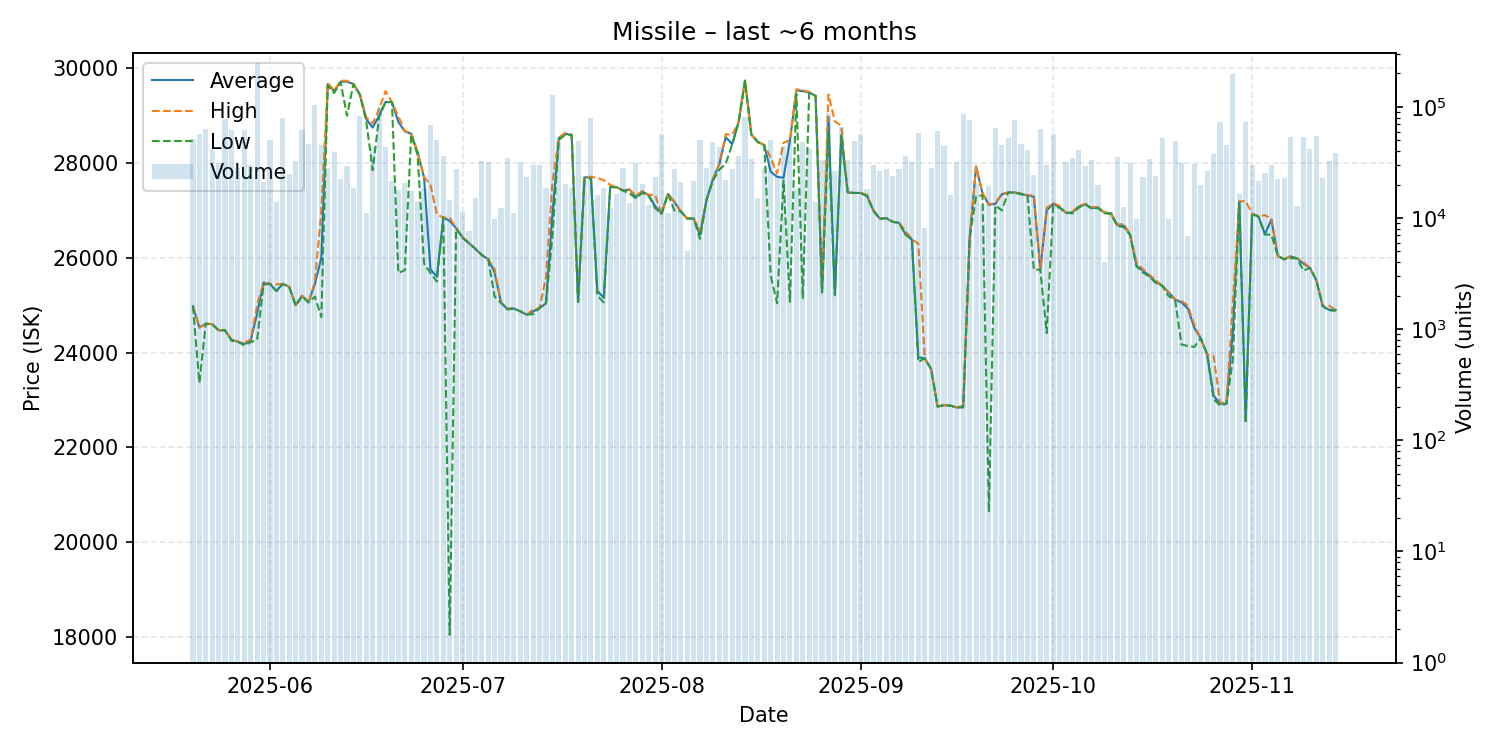

Values plotted in this chart, from the file beside it:
date, average, highest, lowest, order_count, volume
2025-05-20, 24980, 24990, 24980, 64, 51311
2025-05-21, 24530, 24530, 23360, 61, 57042
2025-05-22, 24610, 24610, 24610, 80, 63848
2025-05-23, 24600, 24600, 24600, 54, 41117
2025-05-24, 24470, 24470, 24470, 38, 30987
2025-05-25, 24470, 24480, 24470, 66, 78015
2025-05-26, 24270, 24280, 24250, 65, 61827
2025-05-27, 24230, 24230, 24230, 69, 28412
2025-05-28, 24180, 24200, 24150, 51, 62379
2025-05-29, 24250, 24280, 24220, 62, 29942
2025-05-30, 24830, 25000, 24270, 83, 248540
2025-05-31, 25480, 25480, 25430, 68, 20957
2025-06-01, 25450, 25450, 25450, 50, 50515
2025-06-02, 25300, 25440, 25300, 43, 13963
2025-06-03, 25450, 25450, 25450, 48, 79484
2025-06-04, 25390, 25390, 25390, 44, 24686
2025-06-05, 25000, 25000, 24990, 46, 32510
2025-06-06, 25200, 25200, 25190, 51, 62329
2025-06-07, 25060, 25060, 25060, 43, 45957
2025-06-08, 25450, 25490, 25180, 107, 103366
2025-06-09, 26000, 26990, 24750, 63, 44941
2025-06-10, 29670, 29690, 29640, 61, 28418
2025-06-11, 29520, 29530, 29480, 47, 39184
2025-06-12, 29720, 29740, 29710, 50, 22506
2025-06-13, 29720, 29740, 29000, 51, 29411
2025-06-14, 29670, 29670, 29670, 33, 18496
2025-06-15, 29450, 29450, 29450, 65, 83542
2025-06-16, 28930, 28970, 28880, 47, 11168
2025-06-17, 28750, 28840, 27850, 67, 43942
2025-06-18, 29000, 29140, 28980, 41, 99063
2025-06-19, 29290, 29520, 29290, 46, 43579
2025-06-20, 29290, 29290, 29290, 51, 21349
2025-06-21, 28870, 28990, 25680, 43, 17886
2025-06-22, 28670, 28680, 25740, 83, 20497
2025-06-23, 28620, 28630, 28600, 49, 17458
2025-06-24, 28230, 28230, 28170, 50, 14354
2025-06-25, 27700, 27710, 25880, 88, 18476
2025-06-26, 25760, 27540, 25680, 64, 68102
2025-06-27, 25600, 26920, 25500, 54, 50602
2025-06-28, 26850, 26850, 26850, 38, 36328
2025-06-29, 26780, 26850, 18040, 44, 14580
2025-06-30, 26630, 26630, 26620, 36, 27764
2025-07-01, 26430, 26440, 26420, 111, 11392
2025-07-02, 26310, 26310, 26310, 30, 7676
2025-07-03, 26190, 26190, 26190, 57, 15070
2025-07-04, 26060, 26060, 26060, 64, 32299
2025-07-05, 25970, 25970, 25970, 46, 32172
2025-07-06, 25690, 25760, 25180, 50, 9792
2025-07-07, 25050, 25050, 25050, 42, 12330
2025-07-08, 24920, 24930, 24910, 53, 34994
2025-07-09, 24930, 24930, 24930, 46, 11196
2025-07-10, 24870, 24870, 24870, 38, 32025
2025-07-11, 24800, 24800, 24800, 33, 23242
2025-07-12, 24870, 24910, 24810, 31, 30301
2025-07-13, 24940, 24940, 24940, 47, 29768
2025-07-14, 25040, 25590, 25040, 47, 18662
2025-07-15, 26910, 27580, 26460, 67, 127476
2025-07-16, 28530, 28540, 28490, 56, 48844
2025-07-17, 28620, 28640, 28600, 60, 20331
2025-07-18, 28590, 28600, 28590, 31, 18443
... 119 more rows
